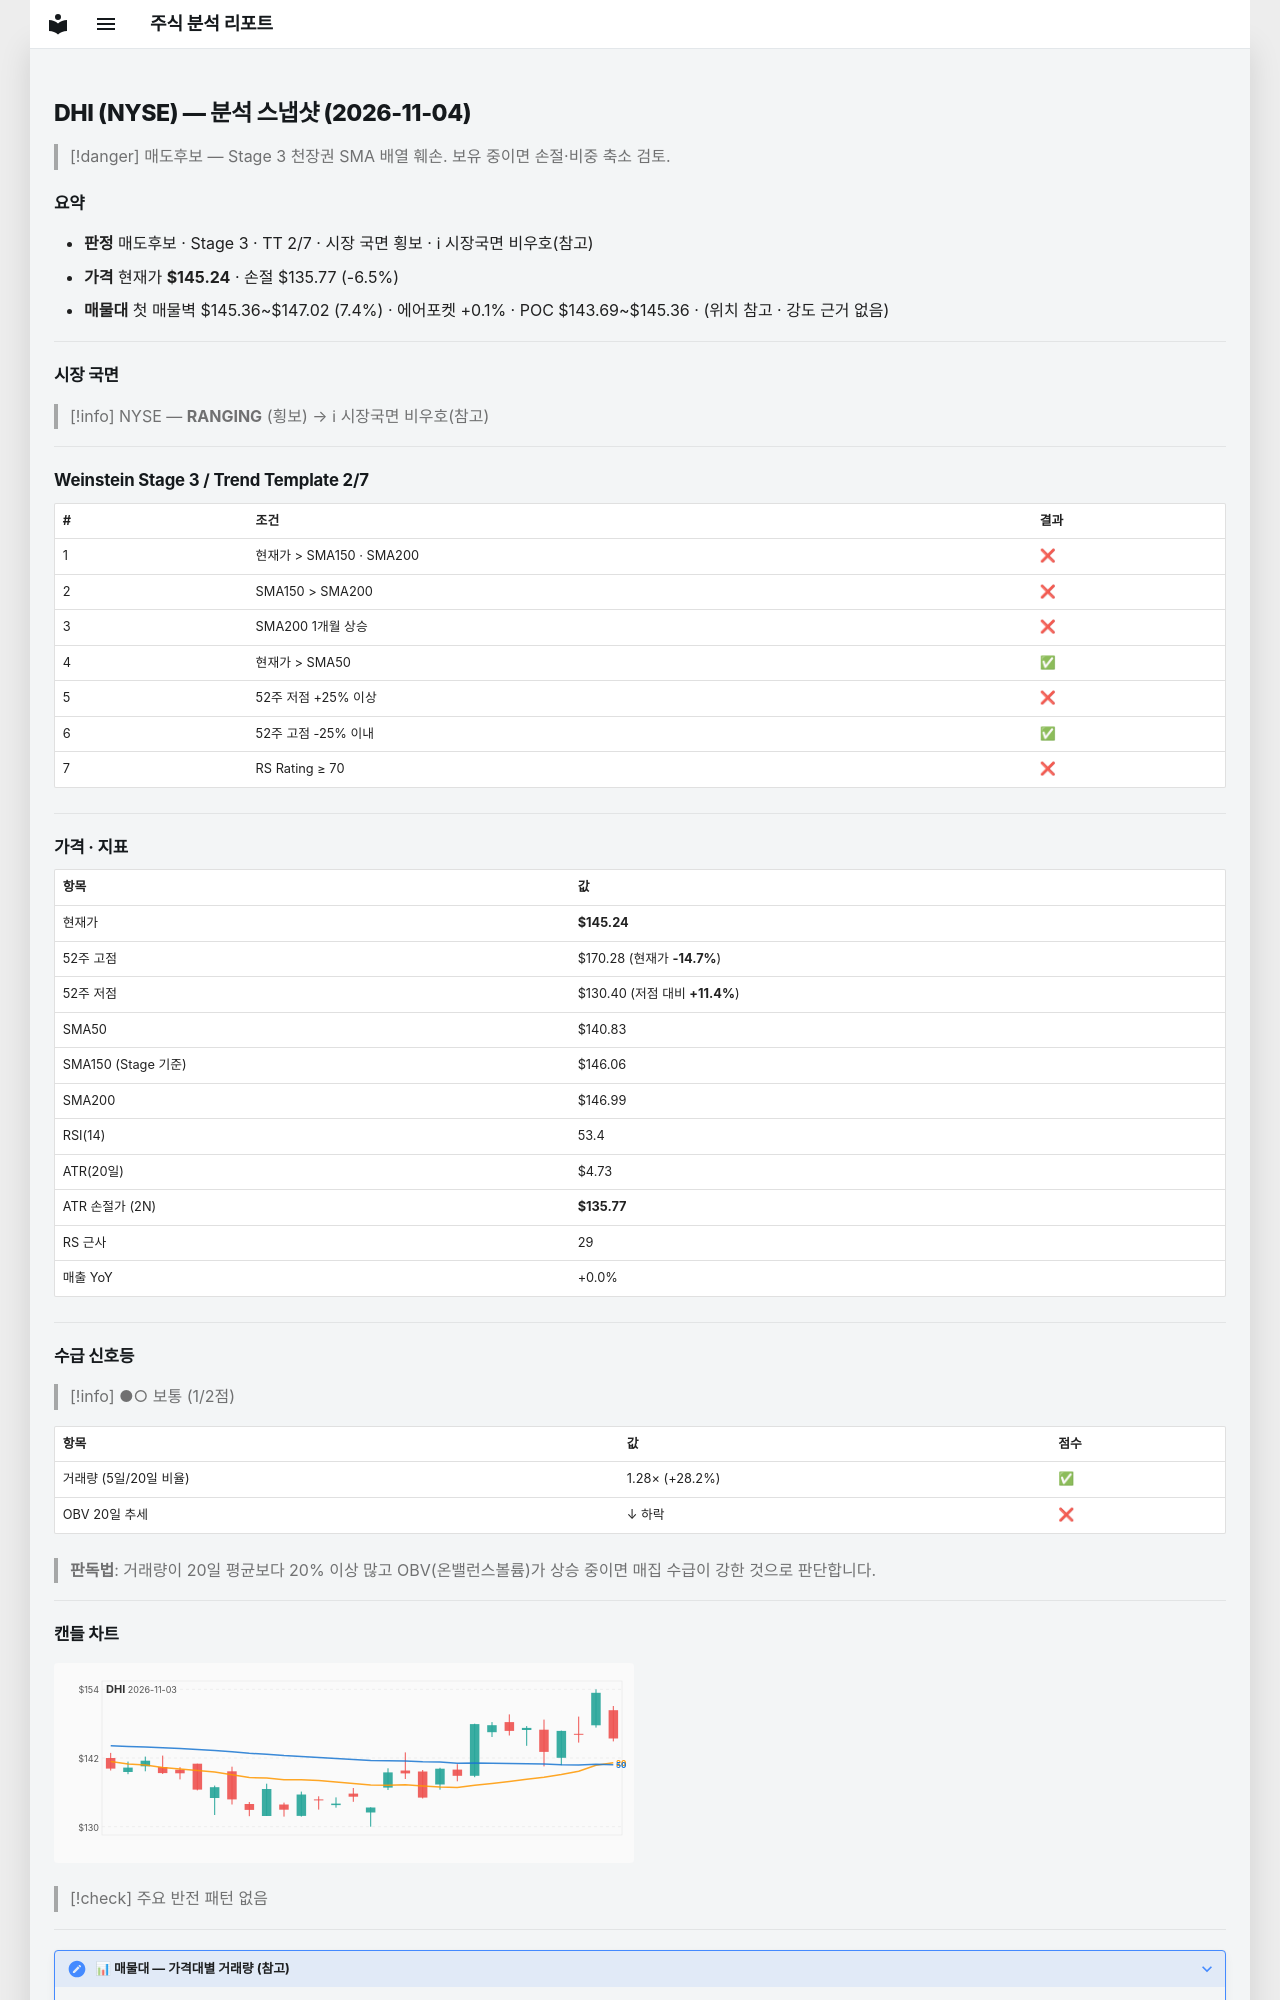

repository: soloandco/stock-reports · page: snapshots/DHI-2026-11-04/index.html · generator: mkdocs

---
type: analysis-snapshot
title: DHI 분석 스냅샷
ticker: DHI
market: NYSE
created: 2026-11-04
updated: 2026-11-04
bar-date: 2026-11-03
verdict: 매도후보
real-rr: 0.97
sma50-gap-pct: 3.1
weekly-position: 저항대아래
weekly-overhead-price: 154.40
weekly-overhead-pct: 6.3
stage: 3
trend-template-score: 2
tt-max: 7
ma-set: sma-50-150-200
price: 145.23500061035156
stop-price: 135.77258119539115
market-regime: RANGING
supply-demand-score: 1/2
supply-demand-label: 보통
status: tracking
tags:
  - stock-agent
  - watchlist
  - DHI
  - analysis
related:
  - "[[analysis-template]]"
---

# DHI (NYSE) — 분석 스냅샷 (2026-11-04)

> [!danger] 매도후보 — Stage 3 천장권
> SMA 배열 훼손. 보유 중이면 손절·비중 축소 검토.

## 요약

- **판정** 매도후보 · Stage 3 · TT 2/7 · 시장 국면 횡보 · ℹ 시장국면 비우호(참고)
- **가격** 현재가 **$145.24** · 손절 $135.77 (-6.5%)
- **매물대** 첫 매물벽 $145.36~$147.02 (7.4%) · 에어포켓 +0.1% · POC $143.69~$145.36 · (위치 참고 · 강도 근거 없음)

---

## 시장 국면

> [!info] NYSE — **RANGING** (횡보) → ℹ 시장국면 비우호(참고)

---

## Weinstein Stage 3 / Trend Template 2/7

| # | 조건 | 결과 |
|---|------|------|
| 1 | 현재가 > SMA150 · SMA200 | ❌ |
| 2 | SMA150 > SMA200 | ❌ |
| 3 | SMA200 1개월 상승 | ❌ |
| 4 | 현재가 > SMA50 | ✅ |
| 5 | 52주 저점 +25% 이상 | ❌ |
| 6 | 52주 고점 -25% 이내 | ✅ |
| 7 | RS Rating ≥ 70 | ❌ |

---

## 가격 · 지표

| 항목 | 값 |
|------|---|
| 현재가 | **$145.24** |
| 52주 고점 | $170.28 (현재가 **-14.7%**) |
| 52주 저점 | $130.40 (저점 대비 **+11.4%**) |
| SMA50 | $140.83 |
| SMA150 (Stage 기준) | $146.06 |
| SMA200 | $146.99 |
| RSI(14) | 53.4 |
| ATR(20일) | $4.73 |
| ATR 손절가 (2N) | **$135.77** |
| RS 근사 | 29 |
| 매출 YoY | +0.0% |

---
## 수급 신호등

> [!info] ●○ 보통 (1/2점)

| 항목 | 값 | 점수 |
|------|------|------|
| 거래량 (5일/20일 비율) | 1.28× (+28.2%) | ✅ |
| OBV 20일 추세 | ↓ 하락 | ❌ |

> **판독법**: 거래량이 20일 평균보다 20% 이상 많고 OBV(온밸런스볼륨)가 상승 중이면 매집 수급이 강한 것으로 판단합니다.

---
